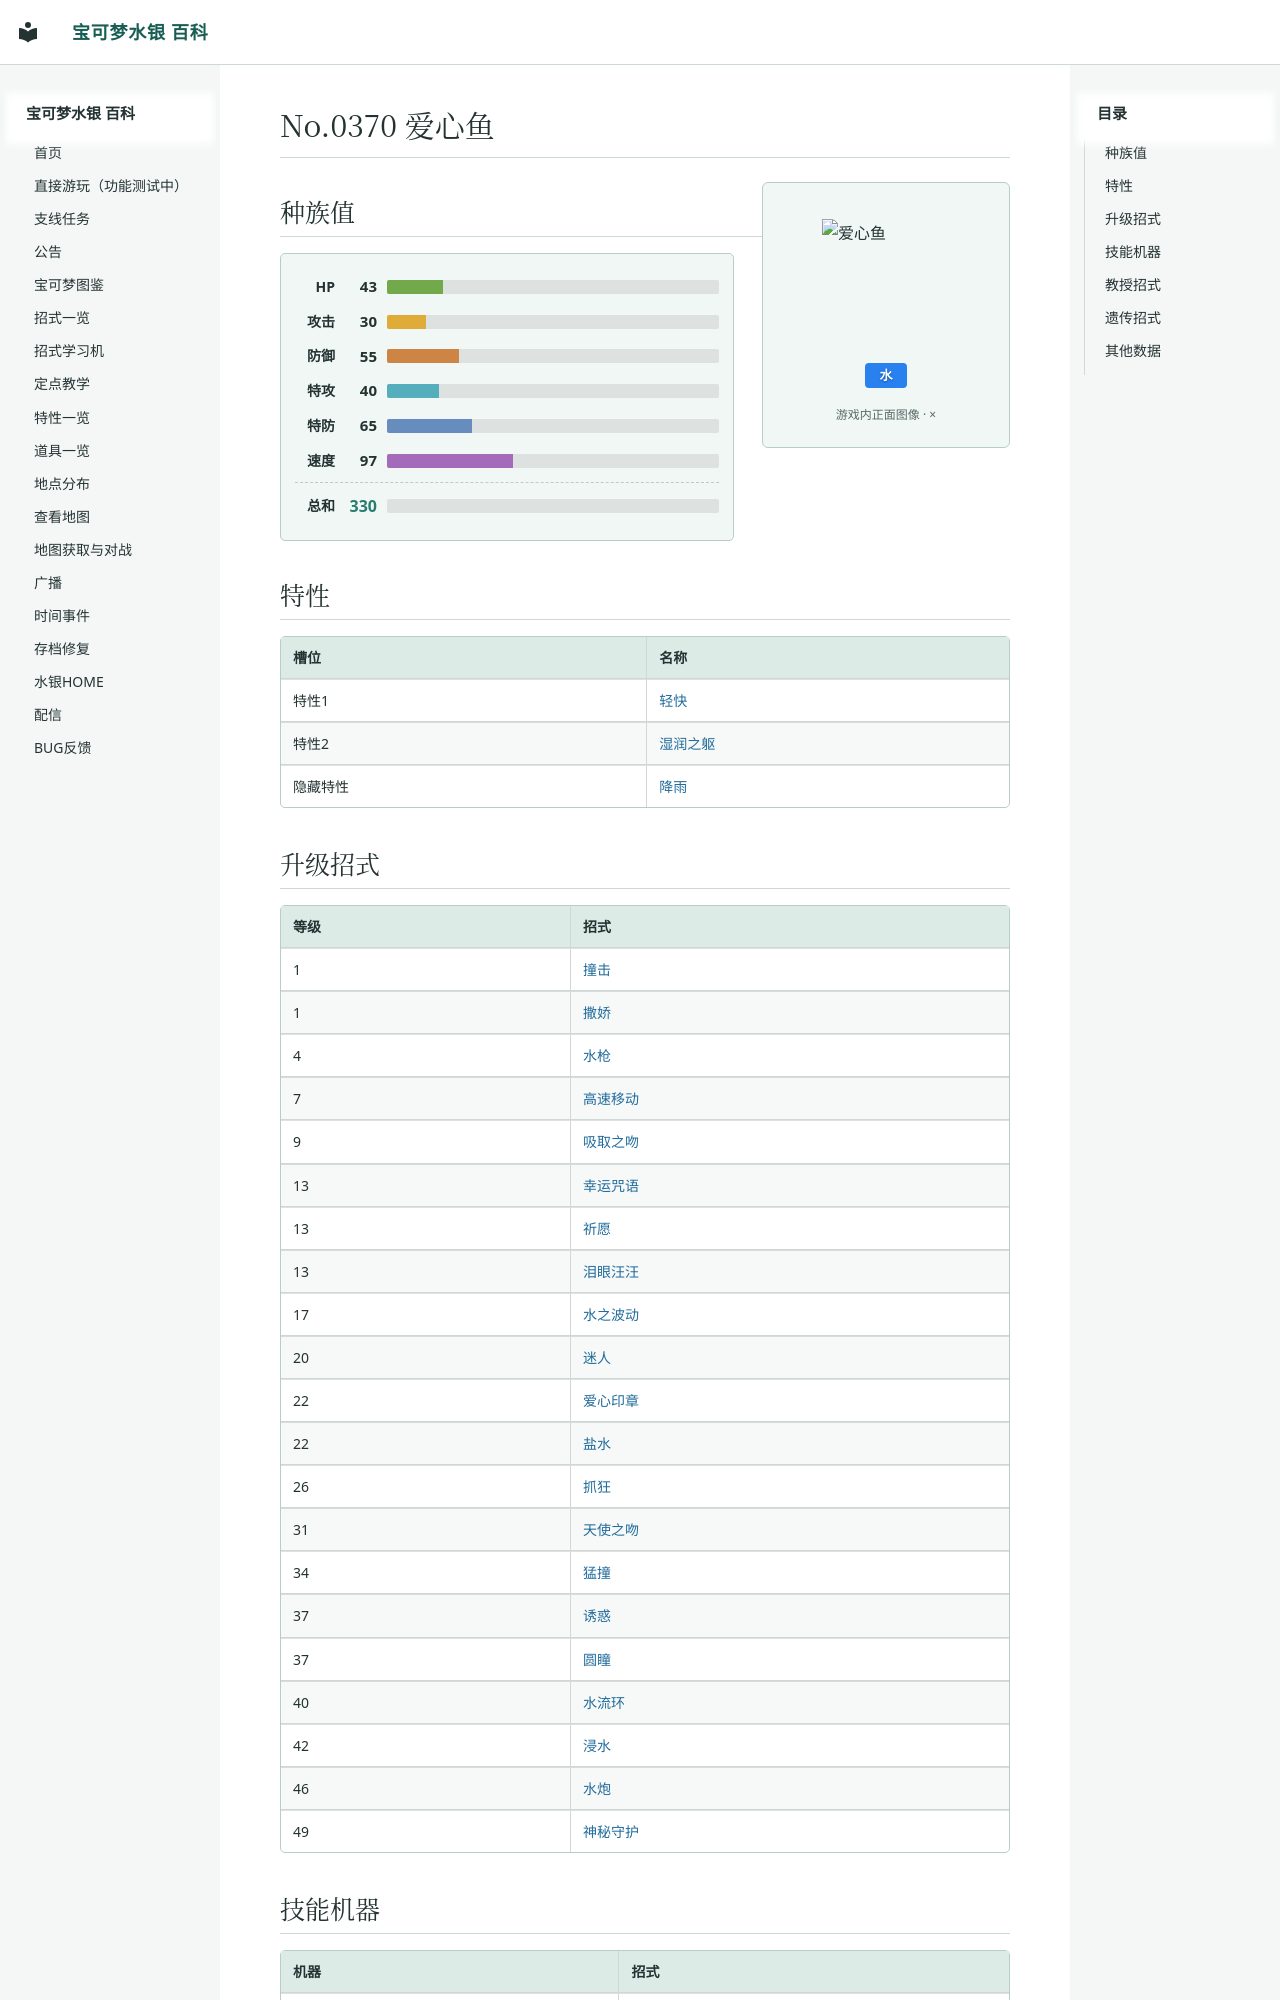

repository: Sum-Light/azoth-wiki · page: pokemon/0325_爱心鱼/index.html · generator: mkdocs

# No.0370 爱心鱼

<div class="pk-head">
<img class="pk-sprite" width="128" height="128" style="image-rendering:pixelated" src="../sprites/0325.png?v=63f33757" alt="爱心鱼">
<div class="pk-head-types">
<span class="pk-type" style="background:#2980EF">水</span>
</div>
</div>

## 种族值

<div class="pk-stats">
<div class="pk-stat"><span class="pk-stat-name">HP</span><span class="pk-stat-val">43</span><span class="pk-bar pk-bar-hp"><i style="width:16.9%"></i></span></div>
<div class="pk-stat"><span class="pk-stat-name">攻击</span><span class="pk-stat-val">30</span><span class="pk-bar pk-bar-atk"><i style="width:11.8%"></i></span></div>
<div class="pk-stat"><span class="pk-stat-name">防御</span><span class="pk-stat-val">55</span><span class="pk-bar pk-bar-def"><i style="width:21.6%"></i></span></div>
<div class="pk-stat"><span class="pk-stat-name">特攻</span><span class="pk-stat-val">40</span><span class="pk-bar pk-bar-spa"><i style="width:15.7%"></i></span></div>
<div class="pk-stat"><span class="pk-stat-name">特防</span><span class="pk-stat-val">65</span><span class="pk-bar pk-bar-spd"><i style="width:25.5%"></i></span></div>
<div class="pk-stat"><span class="pk-stat-name">速度</span><span class="pk-stat-val">97</span><span class="pk-bar pk-bar-spe"><i style="width:38.0%"></i></span></div>
<div class="pk-stat pk-stat-total"><span class="pk-stat-name">总和</span><span class="pk-stat-val">330</span><span class="pk-bar"></span></div>
</div>

## 特性

| 槽位 | 名称 |
|---|---|
| 特性1 | [轻快](../abilities/0033_轻快.md) |
| 特性2 | [湿润之躯](../abilities/0107_湿润之躯.md) |
| 隐藏特性 | [降雨](../abilities/0002_降雨.md) |
